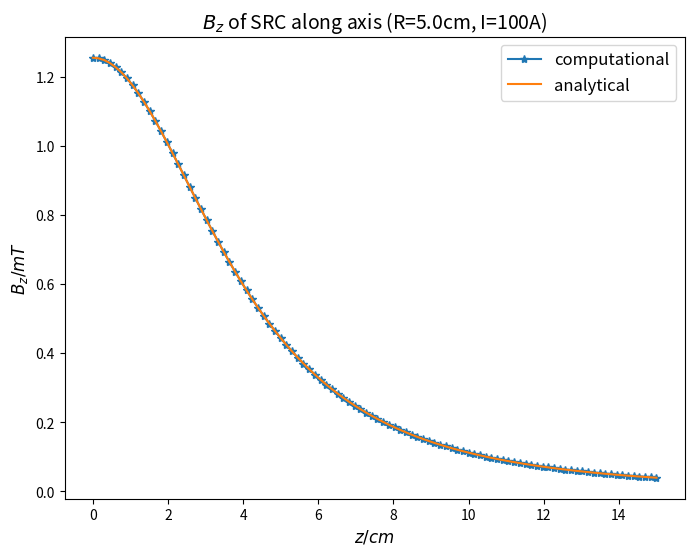

Here is the Python script that generated this plot: (Note: this script raises an exception after producing the figure.)
import scipy.integrate as integrate
from scipy.constants import mu_0, m_e, c, e
import numpy as np
from numpy import ndarray, cos, pi
import matplotlib.pyplot as plt


def simple_coil_bz(z: float, r: float, **kwargs):
    i = kwargs['I']
    r_c = kwargs['R']

    def bz_integrand(phi: ndarray):
        if z == 0 and r == r_c:
            raise ValueError("Can't compute field on the coil!")
        return mu_0 * i / (4 * pi) * (r_c - r * cos(phi)) * r_c / (z**2 + r**2 + r_c**2 - 2*r*r_c*cos(phi))**1.5

    return integrate.quad(bz_integrand, 0, 2*pi)[0]


def simple_coil_bz_z(z: float, r: float, **kwargs):
    i = kwargs['I']
    r_c = kwargs['R']

    def bz_integrand(phi: ndarray):
        if z == 0 and r == r_c:
            raise ValueError("Can't compute field on the coil!")
        return mu_0 * i / (4 * pi) * (-3 * z) * (r_c - r * cos(phi)) * r_c / (z**2 + r**2 + r_c**2 - 2*r*r_c*cos(phi))**2.5

    return integrate.quad(bz_integrand, 0, 2*pi)[0]


def bz_along_r(r: float):
    r_coil = 0.05
    current = 100
    zs = np.linspace(0, 0.15, 100)
    bz = np.zeros_like(zs)
    for i in range(zs.size):
        z = zs[i]
        bz[i] = simple_coil_bz(z, r, I=current, R=r_coil)

    plt.figure(figsize=(8, 6))
    if r == 0:
        bz_analytical = mu_0 * current / 2 * r_coil**2 / (r_coil**2 + zs**2)**(3/2)
        plt.plot(100*zs, 1000 * bz, '*-', label='computational')
        plt.plot(100*zs, 1000 * bz_analytical, label='analytical')
        r_line_name = 'axis'
        plt.legend(fontsize=12)
    else:
        plt.plot(100*zs, 1000 * bz)
        r_line_name = f'r={r}'
    plt.title(f'$B_z$ of SRC along ' + r_line_name + f' (R={100*r_coil}cm, I={current}A)', fontsize=14)
    plt.xlabel('$z/cm$', fontsize=12)
    plt.ylabel('$B_z/mT$', fontsize=12)
    plt.savefig('./figures/src_bz_along_'+r_line_name+'.png')


if __name__ == '__main__':
    bz_along_r(0)


